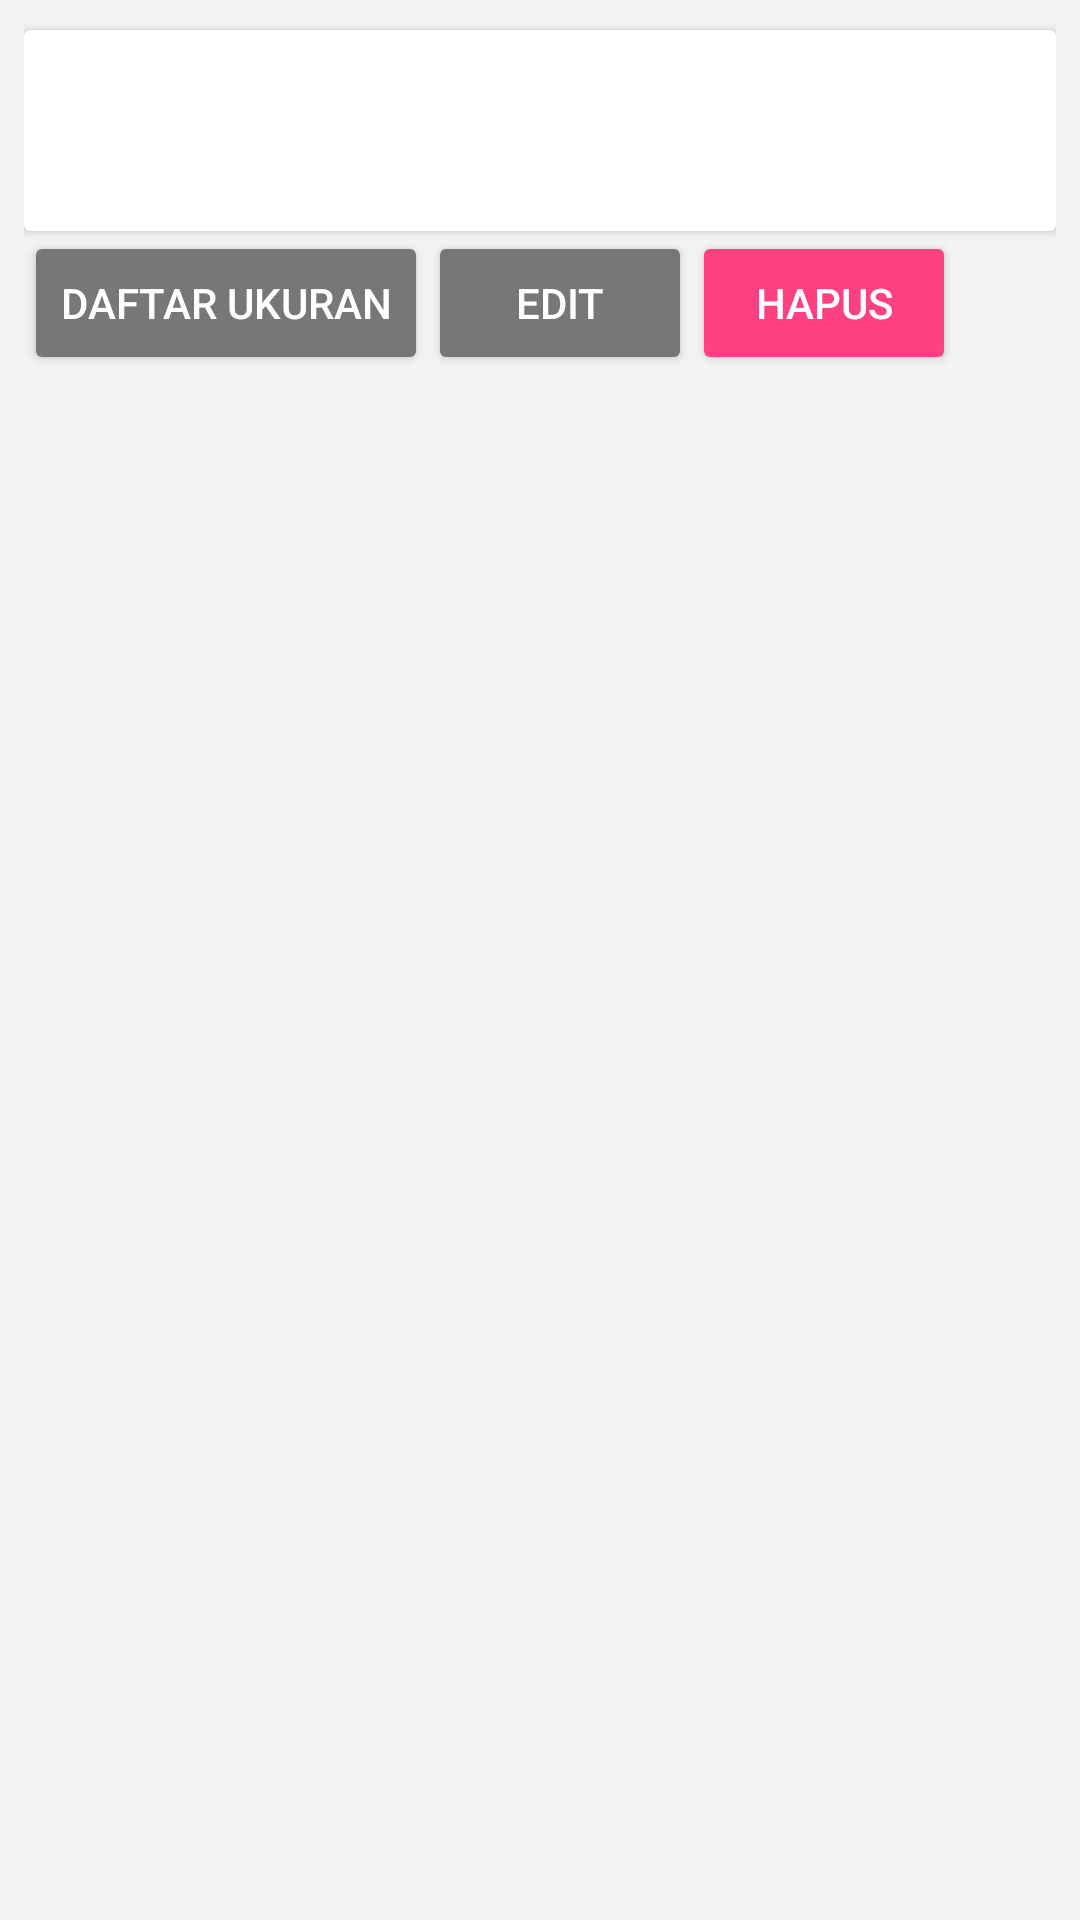

Android layout source for this screen:
<!-- AndroidManifest.xml: application theme AppTheme -->
<!-- res/layout/activity_detail_customer.xml -->
<?xml version="1.0" encoding="utf-8"?>
<android.support.constraint.ConstraintLayout xmlns:android="http://schemas.android.com/apk/res/android"
    xmlns:app="http://schemas.android.com/apk/res-auto"
    xmlns:tools="http://schemas.android.com/tools"
    android:layout_width="match_parent"
    android:layout_height="match_parent"
    android:background="#F3F3F2"
    tools:context="com.circleline.modiste.activities.DetailCustomerActivity">
    <LinearLayout
        android:layout_width="match_parent"
        android:layout_height="match_parent"
        android:layout_marginEnd="8dp"
        android:layout_marginStart="8dp"
        android:orientation="vertical">
        <android.support.v7.widget.CardView
            android:layout_marginTop="10dp"
            android:layout_width="match_parent"
            android:layout_height="wrap_content">
        <LinearLayout
            android:layout_width="match_parent"
            android:layout_height="wrap_content"
            android:padding="5dp"
            android:orientation="vertical">
            <TextView
                android:id="@+id/txvw_nama"
                android:layout_width="match_parent"
                android:layout_height="wrap_content" />
            <TextView
                android:id="@+id/txvw_alamat"
                android:layout_width="match_parent"
                android:layout_height="wrap_content" />
            <TextView
                android:id="@+id/txvw_notelp"
                android:layout_width="match_parent"
                android:layout_height="wrap_content" />
        </LinearLayout>
        </android.support.v7.widget.CardView>
        <LinearLayout
            android:layout_width="match_parent"
            android:layout_height="wrap_content">
            <Button
                android:id="@+id/btn_measurement"
                android:layout_width="wrap_content"
                android:layout_height="wrap_content"
                style="@style/Widget.AppCompat.Button.Colored"
                android:text="Daftar Ukuran"/>
            <Button
                android:id="@+id/btn_edit"
                android:layout_width="wrap_content"
                android:layout_height="wrap_content"
                style="@style/Widget.AppCompat.Button.Colored"
                android:text="Edit"/>
            <Button
                android:id="@+id/btn_hapus"
                android:layout_width="wrap_content"
                android:layout_height="wrap_content"
                android:theme="@style/AppTheme.ButtonDanger"
                android:text="Hapus"/>

        </LinearLayout>

    </LinearLayout>

</android.support.constraint.ConstraintLayout>
<!-- resources referenced by this layout -->
<resources>
  <style name="AppTheme.ButtonDanger" parent="Widget.AppCompat.Button.Colored">
          <item name="colorButtonNormal">@color/colorRed</item>
          <item name="android:textColor">@android:color/white</item>
  
      </style>
  <style name="AppTheme" parent="Theme.AppCompat.Light.DarkActionBar">
          
          <item name="colorPrimary">@color/colorPrimary</item>
          <item name="colorPrimaryDark">@color/colorPrimaryDark</item>
          <item name="colorAccent">@color/colorAccent</item>
      </style>
  <color name="colorRed">#FF4081</color>
  <color name="colorPrimary">#999999</color>
  <color name="colorPrimaryDark">#555555</color>
  <color name="colorAccent">#777777</color>
</resources>
